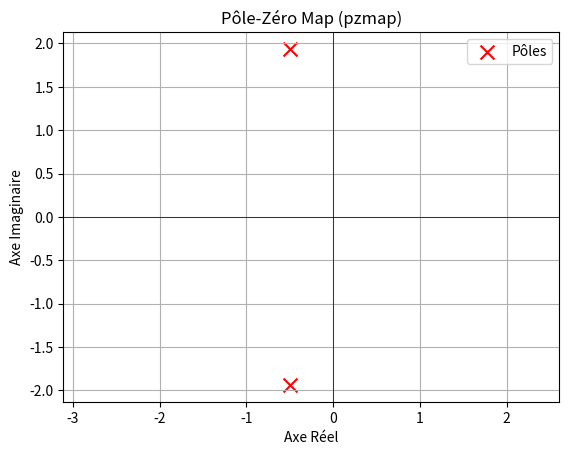

The matplotlib source for this figure: (Note: this script raises an exception after producing the figure.)
import numpy as np
import scipy.linalg as linalg
import scipy.signal as signal
import matplotlib.pyplot as plt

A = np.array([
    [0, 1],
    [-4, -1]  # Paramètres: k/m = 4, b/m = 1
])
B = np.array([
    [0],
    [1]     # La force agit sur la masse
])
C = np.array([[1, 0]])  # On mesure la position
D = np.array([[0]])

n = A.shape[0]  # Ordre du système

print(f"Matrice A:\n{A}")
print(f"Matrice B:\n{B}")
print(f"Matrice C:\n{C}")

poles_bo = linalg.eigvals(A)
print(f"Pôles en boucle ouverte (eig):\n{poles_bo}")
print(f"Le système est stable car la partie réelle de tous les pôles est négative:\n{poles_bo.real}")

def ctrb(A, B):
    """Calcule la matrice de contrôlabilité Wc."""
    n = A.shape[0]
    Wc = B
    for i in range(1, n):
        Wc = np.hstack((Wc, np.linalg.matrix_power(A, i) @ B))
    return Wc

def obsv(A, C):
    """Calcule la matrice d'observabilité Wo."""
    n = A.shape[0]
    Wo = C
    for i in range(1, n):
        Wo = np.vstack((Wo, C @ np.linalg.matrix_power(A, i)))
    return Wo

Wc = ctrb(A, B)

rank_Wc = np.linalg.matrix_rank(Wc)
print(f"Matrice de contrôlabilité:\n{Wc}")
print(f"Rang de Wc (rank): {rank_Wc} -> {'Contrôlable' if rank_Wc == n else 'Non contrôlable'}\n")

Wo = obsv(A, C)

rank_Wo = np.linalg.matrix_rank(Wo)
print(f"Matrice d'observabilité:\n{Wo}")
print(f"Rang de Wo (rank): {rank_Wo} -> {'Observable' if rank_Wo == n else 'Non observable'}")

# Conversion ss -> zpk
zeros, poles, gain = signal.ss2zpk(A, B, C, D)

print(f"Pôles: {poles}")
print(f"Zéros: {zeros}")
print(f"Gain: {gain}")

poles_bo = linalg.eigvals(A)
print(f"Pôles de la tf : {poles}")
print(f"Valeurs propres: {poles_bo}")

plt.figure()
# Pôles
plt.scatter(np.real(poles), np.imag(poles), marker='x', color='r', s=100, label='Pôles')
# Zéros
if zeros.size > 0:
    plt.scatter(np.real(zeros), np.imag(zeros), marker='o', color='b', s=100, facecolors='none', label='Zéros')

plt.title('Pôle-Zéro Map (pzmap)')
plt.xlabel('Axe Réel')
plt.ylabel('Axe Imaginaire')
plt.axhline(0, color='k', lw=0.5)
plt.axvline(0, color='k', lw=0.5)
plt.grid(True)
plt.legend()
plt.axis('equal')
plt.show()

# Pôles désirés (plus rapides et plus amortis que les pôles BO)
poles_desires = np.array([-3.0, -3.5])
print(f"Pôles désirés: {poles_desires}\n")

result = signal.place_poles(A, B, poles_desires)
K = result.gain_matrix
print(f"Gain de retour d'état K (place):\n{K}\n")

# Vérification
A_cl = A - B @ K
poles_cl = linalg.eigvals(A_cl)
print(f"Pôles réels en boucle fermée (eig(A-BK)): {np.sort(poles_cl)}")

# Matrices de pondération
Q = np.diag([1.0, 1.0])  # Pénalité sur les états x'Qx
R = np.array([[0.1]])    # Pénalité sur la commande u'Ru

print(f"Matrice Q:\n{Q}")
print(f"Matrice R:\n{R}\n")

S = linalg.solve_continuous_are(A, B, Q, R)
print(f"Solution de Riccati S :\n{S}\n")

R_inv = linalg.inv(R)
K_lqr = R_inv @ B.T @ S
print(f"Gain LQR K_lqr:\n{K_lqr}\n")

# Vérification
A_lqr = A - B @ K_lqr
poles_lqr = linalg.eigvals(A_lqr)
print(f"Pôles LQR en boucle fermée (eig(A-BK)):\n{poles_lqr}")

# Covariances des bruits
Qn = np.diag([0.1, 0.1]) # Bruit de processus w
Rn = np.array([[0.1]])   # Bruit de mesure v

print(f"Covariance Qn (processus):\n{Qn}")
print(f"Covariance Rn (mesure):\n{Rn}\n")

# 1. Résoudre la CARE duale (transposer A et C)
# Note : A -> A.T, B -> C.T, Q -> Qn, R -> Rn
Pe = linalg.solve_continuous_are(A.T, C.T, Qn, Rn)
print(f"Covariance d'erreur Pe (P en MATLAB):\n{Pe}\n")

# 2. Calculer le gain L
Rn_inv = linalg.inv(Rn)
L_kalman = Pe @ C.T @ Rn_inv
print(f"Gain de Kalman L:\n{L_kalman}\n")

# Vérification des pôles de l'estimateur
A_est = A - L_kalman @ C
poles_est = linalg.eigvals(A_est)
print(f"Pôles de l'estimateur (eig(A-LC)):\n{poles_est}")

import importlib.util

if importlib.util.find_spec("control") is None:
    get_ipython().system("pip install -q control")


import control as ct
import numpy as np

# On crée un objet "StateSpace" (ss)
sys = ct.ss(A, B, C, D)
print(f"Système (python-control):\n{sys}")

# Pôles (eig)
poles_sys = sys.poles()
print(f"\nPôles (eig): {poles_sys}")


Wc_ct = ct.ctrb(A, B)

print(f"\nMatrice de contrôlabilité (ctrb):\n{Wc_ct}")
print(f"Rang (rank): {np.linalg.matrix_rank(Wc_ct)}")

Wo_ct = ct.obsv(A, C)

print(f"\nMatrice d'observabilité (obsv):\n{Wo_ct}")
print(f"Rang (rank): {np.linalg.matrix_rank(Wo_ct)}")

ct.pzmap(sys, plot=True, title="PZ Map (python-control)")


poles_desires = np.array([-3.0, -3.5])
K_place_ct = ct.place(A, B, poles_desires)
print(f"\nGain K (place):\n{K_place_ct}")

K_lqr_ct, S_lqr_ct, E_lqr_ct = ct.lqr(A, B, Q, R)
print(f"\nGain K (lqr):\n{K_lqr_ct}")

G  = np.eye(n)  # Matrice de bruit de processus

L_kalman_ct, Pe_kalman_ct, E_kalman_ct = ct.lqe(A, G, C, Qn, Rn)

print(f"\nGain L (kalman):\n{L_kalman_ct}")

# Local: minilink already installed. Colab: clone + path.
import sys

if "google.colab" in sys.modules:
    get_ipython().run_line_magic("matplotlib", "inline")
    get_ipython().system("git clone https://github.com/alx87grd/minilink")
    sys.path.insert(0, "/content/minilink")


from minilink import (
    SingleMass,
    controllability,
    lqr,
    observability,
    plot_pzmap,
    pzmap,
    transfer_function,
)


plant = SingleMass(mass=1.0, k=4.0, b=1.0)

A, B, C, D = plant.A(), plant.B(), plant.C(), plant.D()

print(f"Matrice A:\n{A}")
print(f"Matrice B:\n{B}")
print(f"Matrice C:\n{C}")


zeros, poles, gain = pzmap(plant)
print(f"Pôles (pzmap): {poles}")
print(f"Zéros: {zeros}")
print(f"Gain: {gain}")

Wc = controllability(plant)
print(f"\nMatrice de contrôlabilité:\n{Wc.matrix}")
print(f"Rang de Wc: {Wc.rank} -> {'Contrôlable' if Wc.is_full_rank else 'Non contrôlable'}")

Wo = observability(plant)
print(f"\nMatrice d'observabilité:\n{Wo.matrix}")
print(f"Rang de Wo: {Wo.rank} -> {'Observable' if Wo.is_full_rank else 'Non observable'}")


G = transfer_function(plant)
print(G.name, "num:", G.numerator, "den:", G.denominator)


plot_pzmap(plant)


Q = np.diag([1.0, 1.0])
R = np.array([[0.1]])

ctl = lqr(A, B, Q, R)
K_lqr = ctl.params["K"]
print(f"Gain LQR K:\n{K_lqr}")

A_lqr = A - B @ K_lqr
poles_lqr = np.linalg.eigvals(A_lqr)
print(f"\nPôles LQR en boucle fermée (eig(A-BK)):\n{poles_lqr}")
